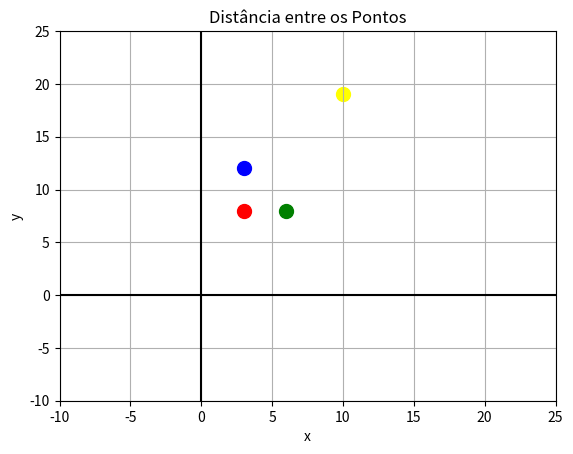

Here is the Python script that generated this plot:
import matplotlib.pyplot as plt
import sympy as sp

# Definindo as variáveis da fórmula
x1, y1 = sp.symbols('x1 y1')
x2, y2 = sp.symbols('x2 y2')

# Fórmula da distância euclidiana
distancia = sp.sqrt((x2 - x1)**2 + (y2 - y1)**2)

# Coordenadas 
A = (3,8)
B = (6,8)
C = (3,12)
D = (10,19)

# Substituindo os valores das coordenadas
print(f"Distância AB: {distancia.subs({x1: A[0], y1: A[1], x2: B[0], y2: B[1]}).evalf()}\n")

print(f"Distância AC: {distancia.subs({x1: A[0], y1: A[1], x2: C[0], y2: C[1]}).evalf()}\n")

print(f"Distância AD: {distancia.subs({x1: A[0], y1: A[1], x2: D[0], y2: D[1]}).evalf()}\n")

print(f"Distância BC: {distancia.subs({x1: B[0], y1: B[1], x2: C[0], y2: C[1]}).evalf()}\n")

print(f"Distância BD: {distancia.subs({x1: B[0], y1: B[1], x2: D[0], y2: D[1]}).evalf()}\n")

print(f"Distância CD: {distancia.subs({x1: C[0], y1: C[1], x2: D[0], y2: D[1]}).evalf()}\n")

# Criar a figura e os eixos
fig, ax = plt.subplots()

ax.scatter(A[0], A[1], color='red', s=100) 
ax.scatter(B[0], B[1], color='green', s=100) 
ax.scatter(C[0], C[1], color='blue', s=100) 
ax.scatter(D[0], D[1], color='yellow', s=100) 

# Configurar o plano cartesiano
ax.axhline(y=0, color='k')  # Eixo x
ax.axvline(x=0, color='k')  # Eixo y
ax.grid(True, which='both')

# Adicionar título e legendas
plt.title('Distância entre os Pontos')
plt.xlabel('x')
plt.ylabel('y')
plt.grid(True)

# Definir os limites dos eixos
ax.set_xlim([-10, 25])
ax.set_ylim([-10, 25])

plt.show()
